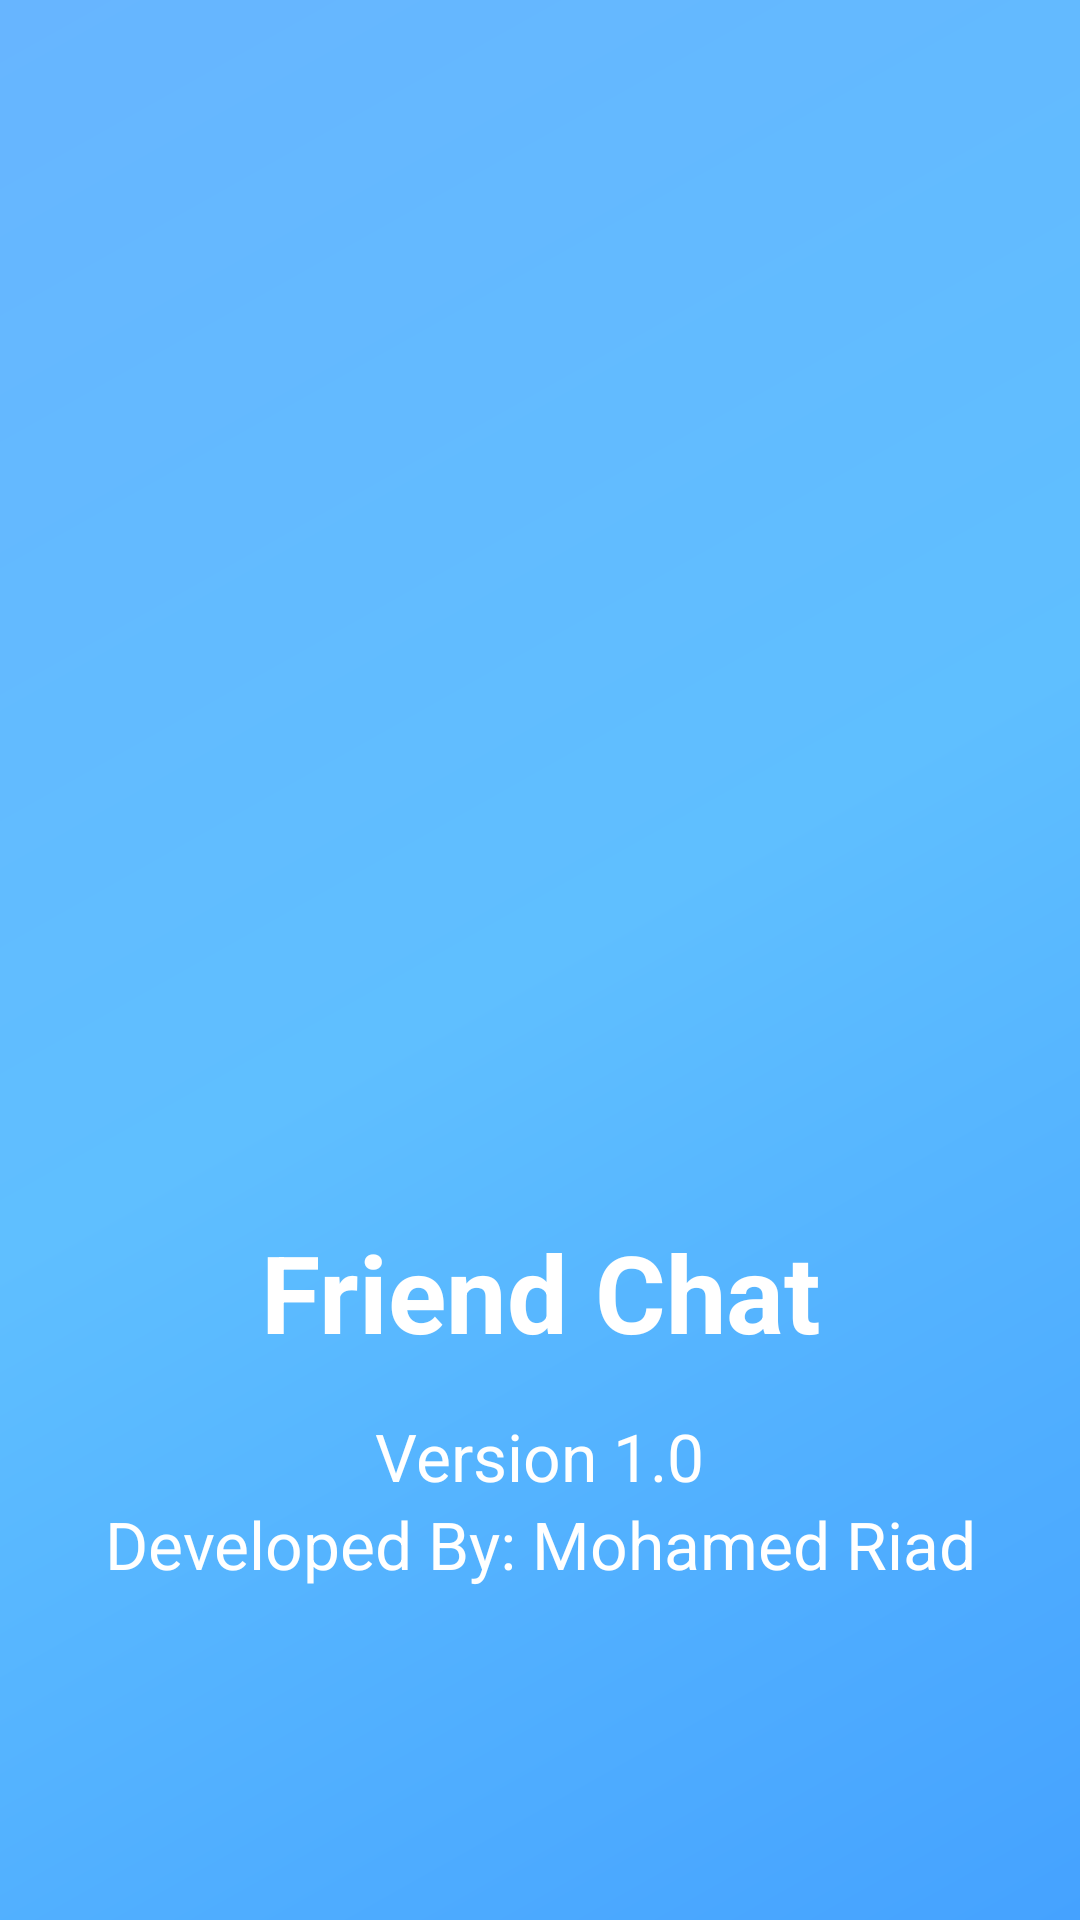

Layout XML and referenced resources for this Android screen:
<!-- AndroidManifest.xml: activity theme AppTheme.AboutScreen -->
<!-- res/layout/activity_about.xml -->
<?xml version="1.0" encoding="utf-8"?>
<FrameLayout xmlns:android="http://schemas.android.com/apk/res/android"
    xmlns:app="http://schemas.android.com/apk/res-auto"
    xmlns:tools="http://schemas.android.com/tools"
    android:layout_width="match_parent"
    android:layout_height="match_parent"
    tools:context=".activities.AboutActivity">

    <android.support.v4.widget.NestedScrollView
        android:layout_width="match_parent"
        android:layout_height="wrap_content"
        android:layout_gravity="center"
        app:layout_behavior="@string/appbar_scrolling_view_behavior">

        <LinearLayout
            android:layout_width="match_parent"
            android:layout_height="wrap_content"
            android:orientation="vertical"
            android:padding="@dimen/activity_horizontal_margin">

            <ImageView
                android:layout_width="match_parent"
                android:layout_height="@dimen/about_activity_logo"
                android:layout_gravity="center_horizontal"
                android:contentDescription="@string/logo_icon"
                android:src="@drawable/ic_logo" />

            <TextView
                android:layout_width="wrap_content"
                android:layout_height="wrap_content"
                android:layout_gravity="center_horizontal"
                android:layout_marginTop="@dimen/activity_vertical_margin"
                android:gravity="center"
                android:text="@string/app_name"
                android:textColor="@color/colorWhite"
                android:textSize="@dimen/app_name_text_size"
                android:textStyle="bold" />

            <TextView
                android:layout_width="wrap_content"
                android:layout_height="wrap_content"
                android:layout_gravity="center_horizontal"
                android:layout_marginTop="@dimen/activity_vertical_margin"
                android:gravity="center"
                android:text="@string/app_version"
                android:textAppearance="@style/Base.TextAppearance.AppCompat.Large"
                android:textColor="@color/colorWhite" />

            <TextView
                android:layout_width="wrap_content"
                android:layout_height="wrap_content"
                android:layout_gravity="center_horizontal"
                android:gravity="center"
                android:text="@string/developed_by"
                android:textAppearance="@style/Base.TextAppearance.AppCompat.Large"
                android:textColor="@color/colorWhite" />

        </LinearLayout>

    </android.support.v4.widget.NestedScrollView>

</FrameLayout>
<!-- resources referenced by this layout -->
<resources>
  <color name="colorWhite">#FFFFFF</color>
  <dimen name="about_activity_logo">280dp</dimen>
  <dimen name="activity_horizontal_margin">16dp</dimen>
  <dimen name="activity_vertical_margin">16dp</dimen>
  <dimen name="app_name_text_size">36sp</dimen>
  <string name="app_name">Friend Chat</string>
  <string name="app_version">Version 1.0</string>
  <string name="developed_by">Developed By: Mohamed Riad</string>
  <string name="logo_icon">Logo Icon</string>
  <style name="AppTheme.AboutScreen">
          <item name="windowActionBar">false</item>
          <item name="windowNoTitle">true</item>
          <item name="android:windowBackground">@drawable/side_nav_bar</item>
      </style>
  <!-- drawable side_nav_bar (drawable) -->
  <shape xmlns:android="http://schemas.android.com/apk/res/android"
      android:shape="rectangle">
      <gradient
          android:angle="135"
          android:centerColor="#5fbfff"
          android:endColor="#67b5ff"
          android:startColor="#45a2ff"
          android:type="linear" />
  </shape>
</resources>
